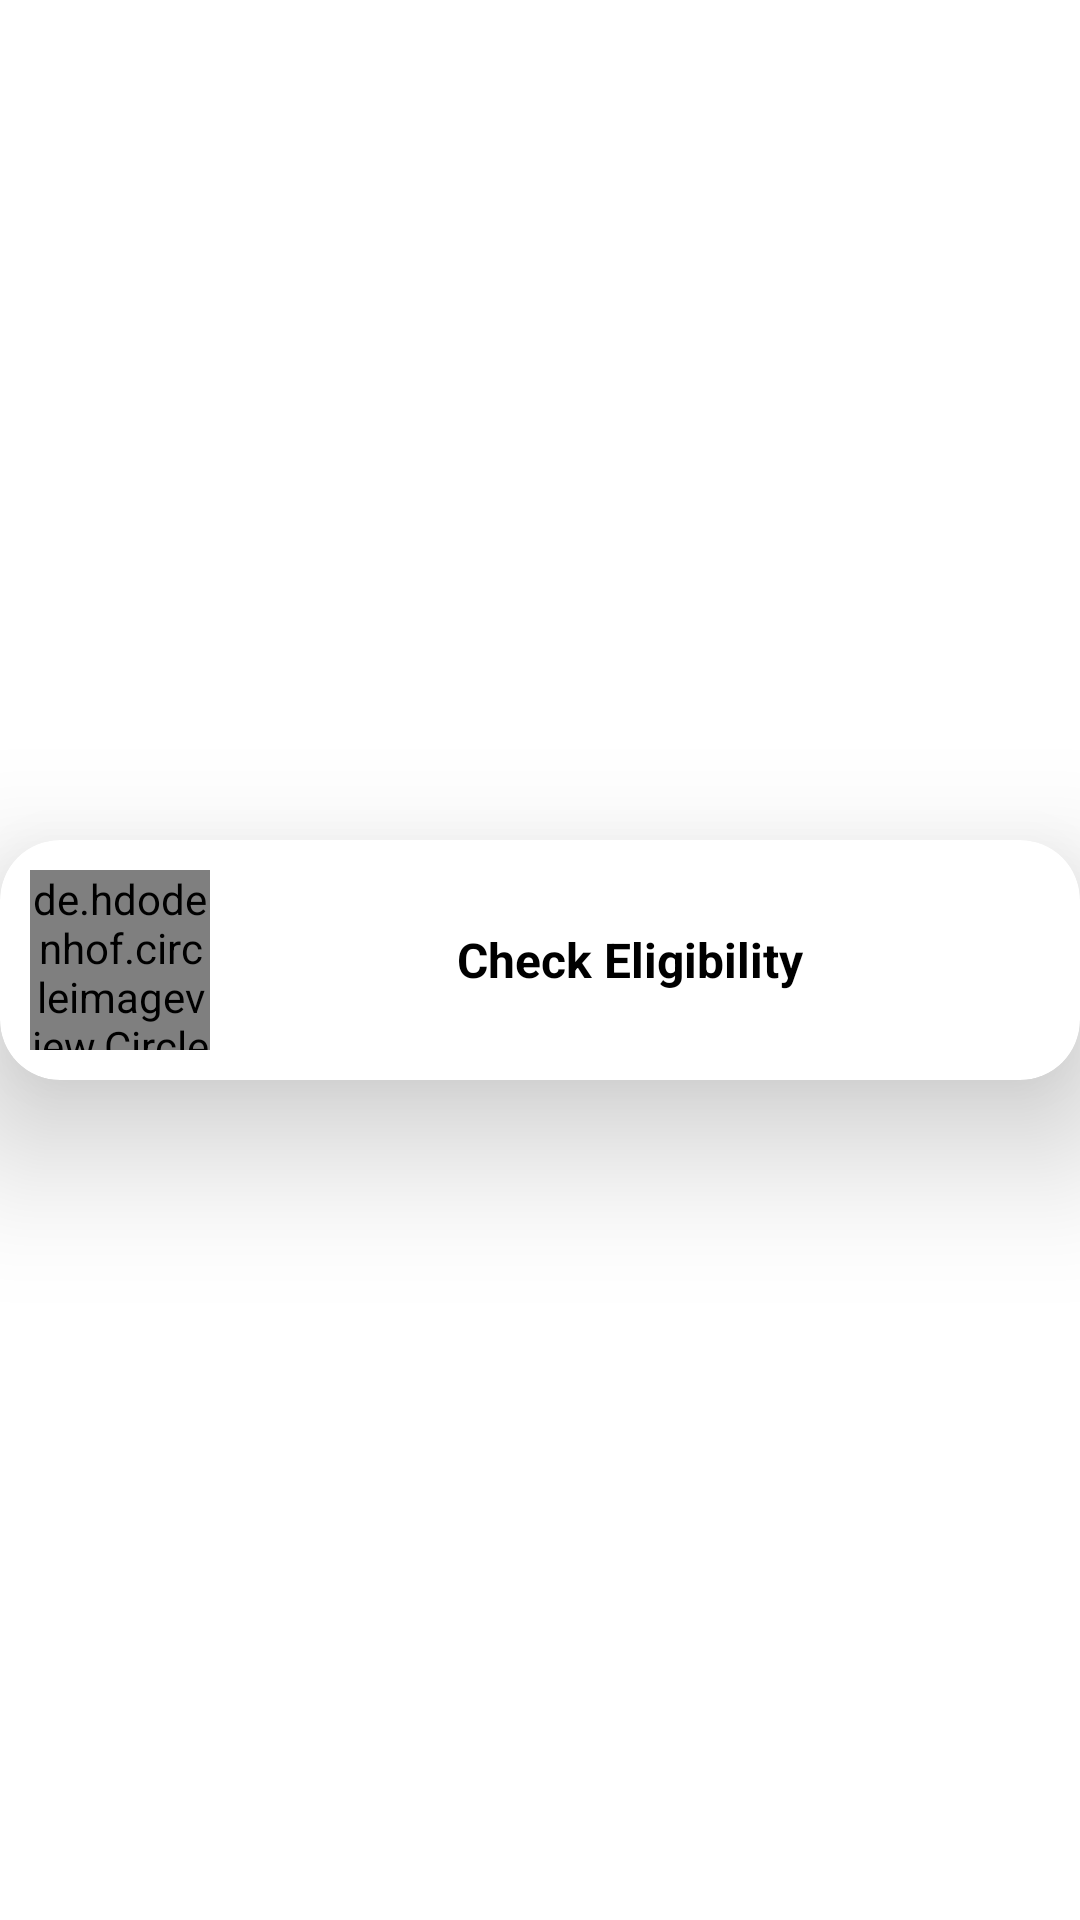

The Android layout XML behind this screen, and the referenced resources:
<!-- AndroidManifest.xml: application theme Theme.ExamNoticeUsingFirebase -->
<!-- res/layout/university_category_layout.xml -->
<?xml version="1.0" encoding="utf-8"?>
<androidx.constraintlayout.widget.ConstraintLayout xmlns:android="http://schemas.android.com/apk/res/android"
    xmlns:app="http://schemas.android.com/apk/res-auto"
    android:layout_width="match_parent"
    android:layout_height="wrap_content"
    android:layout_margin="5dp">

    <androidx.cardview.widget.CardView
        android:layout_width="match_parent"
        android:layout_height="wrap_content"
        app:cardCornerRadius="20dp"
        app:cardElevation="30dp"
        app:layout_constraintBottom_toBottomOf="parent"
        app:layout_constraintEnd_toEndOf="parent"
        app:layout_constraintStart_toStartOf="parent"
        app:layout_constraintTop_toTopOf="parent">

        <LinearLayout
            android:layout_width="match_parent"
            android:layout_height="match_parent"
            android:layout_margin="10dp"
            android:gravity="center"
            android:orientation="horizontal">

            <de.hdodenhof.circleimageview.CircleImageView
                android:id="@+id/university_cat_profile_image"
                android:layout_width="60dp"
                android:layout_height="60dp"
                android:src="@drawable/ic_item_list"
                app:civ_border_color="#FF000000"
                app:civ_border_width="2dp" />

            <TextView
                android:id="@+id/university_cat_name_TV"
                android:layout_width="match_parent"
                android:layout_height="wrap_content"
                android:layout_margin="5dp"
                android:gravity="center"
                android:padding="5dp"
                android:text="Check Eligibility"
                android:textColor="@color/black"
                android:textSize="16sp"
                android:textStyle="bold" />

        </LinearLayout>
    </androidx.cardview.widget.CardView>
</androidx.constraintlayout.widget.ConstraintLayout>
<!-- resources referenced by this layout -->
<resources>
  <color name="black">#FF000000</color>
  <!-- drawable ic_item_list: vector/xml drawable (drawable, 9773 chars, omitted) -->
  <style name="Theme.ExamNoticeUsingFirebase" parent="Theme.MaterialComponents.DayNight.DarkActionBar">
          
          <item name="colorPrimary">@color/colorprimary</item>
          <item name="colorPrimaryVariant">@color/colorprimary</item>
          <item name="colorOnPrimary">@color/white</item>
          
          <item name="colorSecondary">@color/teal_200</item>
          <item name="colorSecondaryVariant">@color/teal_700</item>
          <item name="colorOnSecondary">@color/black</item>
          
          <item name="android:statusBarColor" tools:targetApi="l">?attr/colorPrimaryVariant</item>
          
      </style>
  <color name="colorprimary">#4a244b</color>
  <color name="white">#FFFFFFFF</color>
  <color name="teal_200">#FF03DAC5</color>
  <color name="teal_700">#FF018786</color>
</resources>
